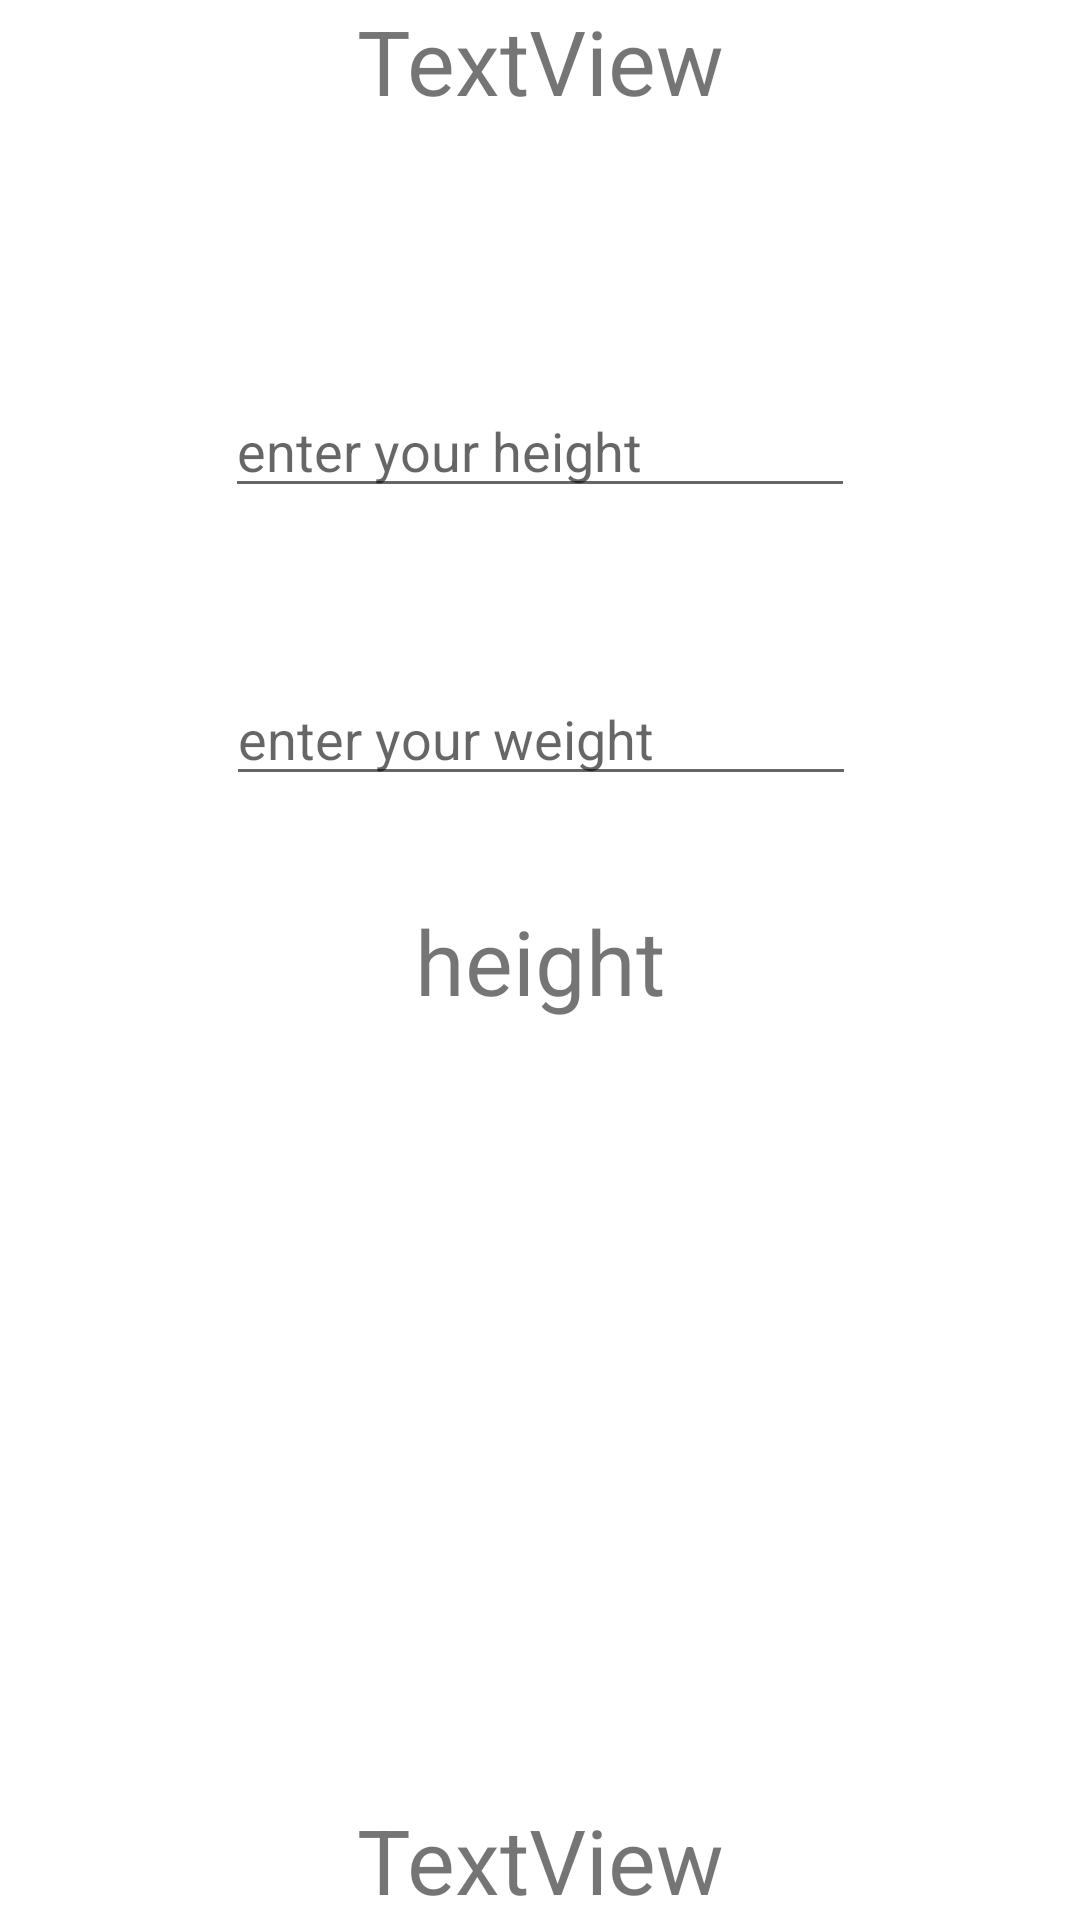

Android layout source for this screen:
<!-- AndroidManifest.xml: application theme Theme.HttpRequestTestApplication -->
<!-- res/layout/fragment_our.xml -->
<?xml version="1.0" encoding="utf-8"?>
<androidx.constraintlayout.widget.ConstraintLayout xmlns:android="http://schemas.android.com/apk/res/android"
    xmlns:app="http://schemas.android.com/apk/res-auto"
    xmlns:tools="http://schemas.android.com/tools"
    android:layout_width="match_parent"
    android:layout_height="match_parent"
    tools:context=".OurFragment" >

    <TextView
        android:id="@+id/bmi"
        android:layout_width="wrap_content"
        android:layout_height="wrap_content"
        android:textSize="30dp"
        app:layout_constraintEnd_toEndOf="parent"
        app:layout_constraintStart_toStartOf="parent"
        app:layout_constraintTop_toTopOf="parent"
        android:text="TextView" />

    <EditText
        android:id="@+id/height_et"
        android:layout_width="wrap_content"
        android:layout_height="wrap_content"
        android:layout_marginTop="128dp"
        android:ems="10"
        android:hint="enter your height"
        android:inputType="number"
        app:layout_constraintEnd_toEndOf="parent"
        app:layout_constraintStart_toStartOf="parent"
        app:layout_constraintTop_toTopOf="parent" />

    <EditText
        android:id="@+id/weight_et"
        android:layout_width="wrap_content"
        android:layout_height="wrap_content"
        android:layout_marginTop="224dp"
        android:ems="10"
        android:inputType="textPersonName"
        android:hint="enter your weight"
        app:layout_constraintEnd_toEndOf="parent"
        app:layout_constraintHorizontal_bias="0.502"
        app:layout_constraintStart_toStartOf="parent"
        app:layout_constraintTop_toTopOf="parent" />

    <TextView
        android:id="@+id/height"
        android:layout_width="wrap_content"
        android:layout_height="wrap_content"
        android:textSize="30dp"
        app:layout_constraintBottom_toBottomOf="parent"
        app:layout_constraintEnd_toEndOf="parent"
        app:layout_constraintStart_toStartOf="parent"
        app:layout_constraintTop_toTopOf="parent"
        android:text="height" />

    <TextView
        android:id="@+id/weight"
        android:layout_width="wrap_content"
        android:layout_height="wrap_content"
        android:textSize="30dp"
        app:layout_constraintBottom_toBottomOf="parent"
        app:layout_constraintEnd_toEndOf="parent"
        app:layout_constraintStart_toStartOf="parent"
        android:text="TextView" />
</androidx.constraintlayout.widget.ConstraintLayout>
<!-- resources referenced by this layout -->
<resources>
  <style name="Theme.HttpRequestTestApplication" parent="Theme.MaterialComponents.DayNight.DarkActionBar">
          
          <item name="colorPrimary">@color/purple_500</item>
          <item name="colorPrimaryVariant">@color/purple_700</item>
          <item name="colorOnPrimary">@color/white</item>
          
          <item name="colorSecondary">@color/teal_200</item>
          <item name="colorSecondaryVariant">@color/teal_700</item>
          <item name="colorOnSecondary">@color/black</item>
          
          <item name="android:statusBarColor" tools:targetApi="l">?attr/colorPrimaryVariant</item>
          
      </style>
  <!-- not gathered from this repository: default colours our renderer supplied (Android Studio template values) -->
  <color name="purple_500">#FF6200EE</color>
  <color name="purple_700">#FF3700B3</color>
  <color name="teal_200">#FF03DAC5</color>
  <color name="teal_700">#FF018786</color>
  <color name="black">#FF000000</color>
  <color name="white">#FFFFFFFF</color>
</resources>
